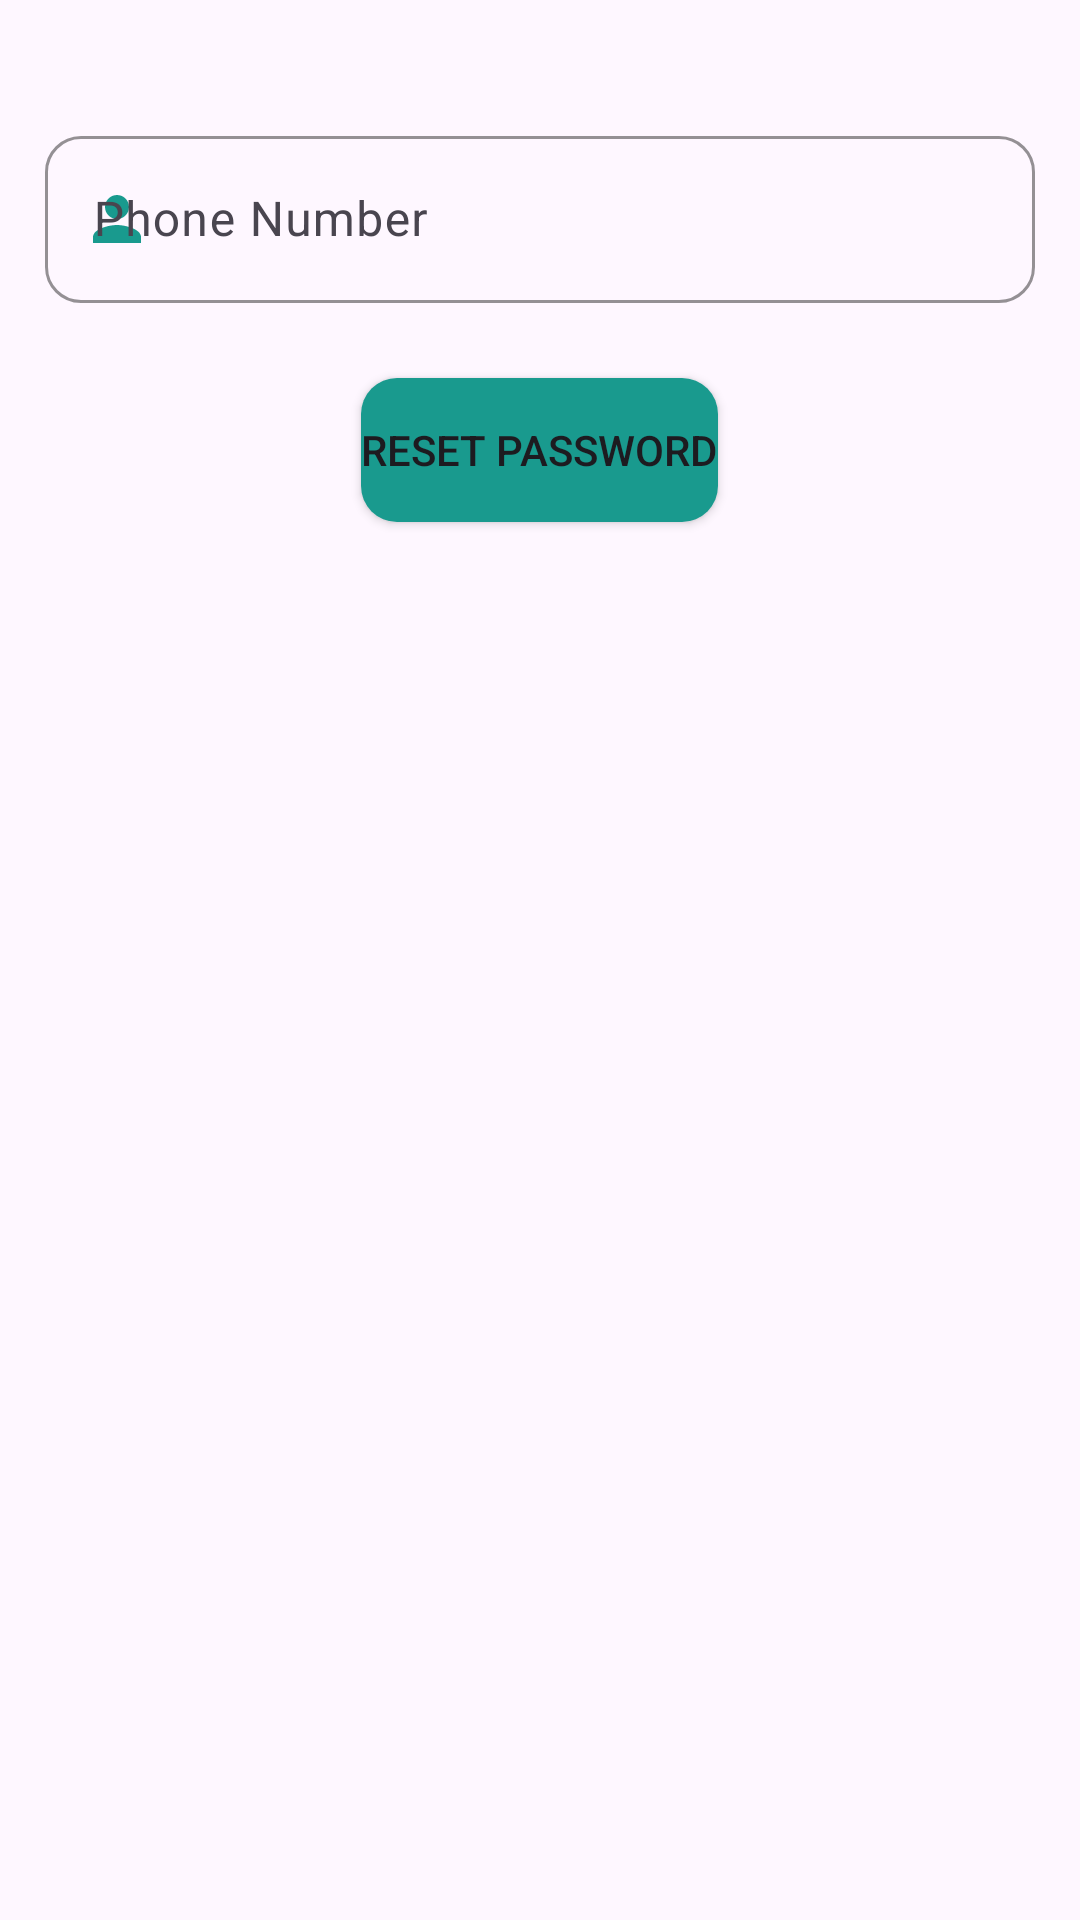

Here is an Android app screen rendered from its layout file. Give the layout XML and the strings, colors and styles it references.
<!-- AndroidManifest.xml: application theme Theme.HealthOk -->
<!-- res/layout/fragment_forget_password_using_phone.xml -->
<?xml version="1.0" encoding="utf-8"?>
<androidx.constraintlayout.widget.ConstraintLayout xmlns:android="http://schemas.android.com/apk/res/android"
    xmlns:tools="http://schemas.android.com/tools"
    android:layout_width="match_parent"
    android:layout_height="match_parent"
    xmlns:app="http://schemas.android.com/apk/res-auto"
    tools:context=".ui.authentication.forgetpassword.ForgetPasswordUsingPhoneFragment">

    <LinearLayout
        android:layout_width="match_parent"
        android:layout_height="wrap_content"
        android:layout_marginStart="15dp"
        android:layout_marginEnd="15dp"
        android:orientation="vertical"
        app:layout_constraintEnd_toEndOf="parent"
        app:layout_constraintHorizontal_bias="0.5"
        app:layout_constraintStart_toStartOf="parent"
        app:layout_constraintTop_toTopOf="parent">

        <com.google.android.material.textfield.TextInputLayout
            android:id="@+id/ffpuph_tl_phone_number"
            android:layout_width="match_parent"
            android:layout_height="match_parent"
            android:layout_marginTop="40dp"
            android:hint="Phone Number"
            app:boxBackgroundMode="outline"
            app:boxCornerRadiusBottomEnd="12dp"
            app:boxCornerRadiusBottomStart="12dp"
            app:boxCornerRadiusTopEnd="12dp"
            app:boxCornerRadiusTopStart="12dp"
            app:boxStrokeColor="@color/primary"
            app:endIconMode="clear_text"
            app:hintAnimationEnabled="true"
            app:prefixText="+91 "
            app:startIconDrawable="@drawable/ic_person_green"
            app:startIconTint="@color/primary">

            <com.google.android.material.textfield.TextInputEditText
                android:layout_width="match_parent"
                android:layout_height="wrap_content"
                android:inputType="phone"
                android:maxLines="1" />
        </com.google.android.material.textfield.TextInputLayout>

        <Button
            android:id="@+id/ffpuph_btn_reset_password"
            android:layout_width="wrap_content"
            android:layout_height="wrap_content"
            android:text="Reset Password"
            android:layout_gravity="center"
            android:layout_margin="25dp"
            android:background="@drawable/background_button_green"/>
    </LinearLayout>


</androidx.constraintlayout.widget.ConstraintLayout>
<!-- resources referenced by this layout -->
<resources>
  <color name="primary">#199A8E</color>
  <!-- drawable background_button_green (drawable) -->
  <?xml version="1.0" encoding="utf-8"?>
  <shape xmlns:android="http://schemas.android.com/apk/res/android"
      android:shape="rectangle">
  
      <solid
          android:color="@color/primary"/>
  
      <corners android:radius="12dp"/>
  
  </shape>
  <!-- drawable ic_person_green (drawable) -->
  <vector
      android:height="24dp" android:tint="#2AC5B6"
      android:viewportHeight="24" android:viewportWidth="24"
      android:width="24dp" xmlns:android="http://schemas.android.com/apk/res/android">
      <path android:fillColor="@android:color/white" android:pathData="M12,12c2.21,0 4,-1.79 4,-4s-1.79,-4 -4,-4 -4,1.79 -4,4 1.79,4 4,4zM12,14c-2.67,0 -8,1.34 -8,4v2h16v-2c0,-2.66 -5.33,-4 -8,-4z"/>
  </vector>
  <style name="Theme.HealthOk" parent="Base.Theme.HealthOk" />
  <style name="Base.Theme.HealthOk" parent="Theme.Material3.DayNight.NoActionBar">
          
          
          <item name="colorPrimary">@color/primary</item>
          <item name="android:colorPrimaryDark">@color/primaryDark</item>
          <item name="colorOnPrimary">@color/white</item>
          <item name="android:statusBarColor">@color/primary</item>
      </style>
  <color name="primaryDark">#07453F</color>
  <color name="white">#FFFFFFFF</color>
</resources>
